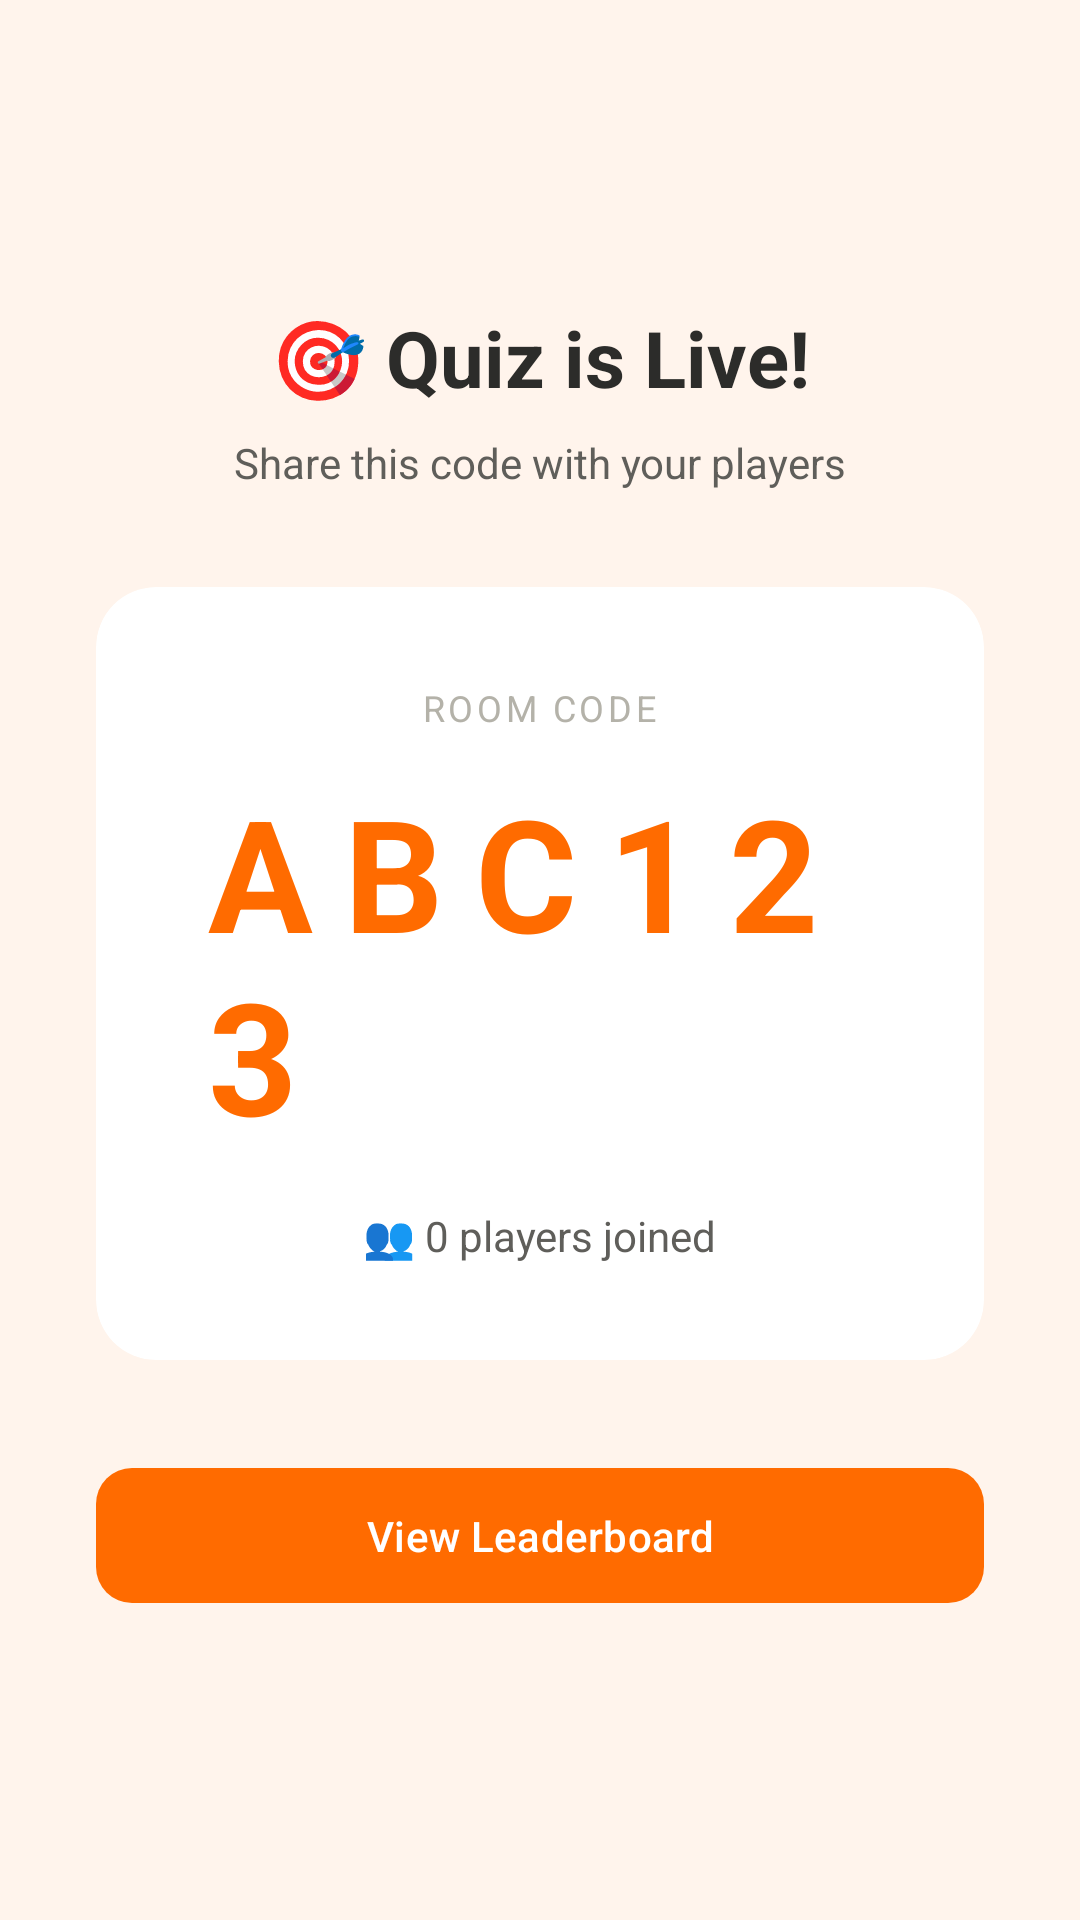

The Android layout XML behind this screen, and the referenced resources:
<!-- AndroidManifest.xml: application theme Theme.EduQuiz -->
<!-- res/layout/activity_room_code.xml -->
<?xml version="1.0" encoding="utf-8"?>
<LinearLayout
    xmlns:android="http://schemas.android.com/apk/res/android"
    xmlns:app="http://schemas.android.com/apk/res-auto"
    android:layout_width="match_parent"
    android:layout_height="match_parent"
    android:orientation="vertical"
    android:gravity="center"
    android:padding="32dp"
    android:background="#FFF4EC">

    <TextView
        android:layout_width="wrap_content"
        android:layout_height="wrap_content"
        android:text="🎯 Quiz is Live!"
        android:textSize="26sp"
        android:textStyle="bold"
        android:textColor="#2C2C2A"
        android:layout_marginBottom="8dp"/>

    <TextView
        android:layout_width="wrap_content"
        android:layout_height="wrap_content"
        android:text="Share this code with your players"
        android:textSize="14sp"
        android:textColor="#5F5E5A"
        android:layout_marginBottom="32dp"/>

    
    <androidx.cardview.widget.CardView
        android:layout_width="match_parent"
        android:layout_height="wrap_content"
        app:cardCornerRadius="20dp"
        app:cardElevation="0dp"
        app:cardBackgroundColor="#FFFFFF"
        app:strokeColor="#FFD4B0"
        app:strokeWidth="1dp"
        android:layout_marginBottom="32dp">

        <LinearLayout
            android:layout_width="match_parent"
            android:layout_height="wrap_content"
            android:orientation="vertical"
            android:gravity="center"
            android:padding="32dp">

            <TextView
                android:layout_width="wrap_content"
                android:layout_height="wrap_content"
                android:text="ROOM CODE"
                android:textSize="12sp"
                android:textColor="#B4B2A9"
                android:letterSpacing="0.1"
                android:layout_marginBottom="12dp"/>

            <TextView
                android:id="@+id/roomCodeText"
                android:layout_width="wrap_content"
                android:layout_height="wrap_content"
                android:text="ABC123"
                android:textSize="52sp"
                android:textStyle="bold"
                android:textColor="#FF6B00"
                android:letterSpacing="0.2"
                android:layout_marginBottom="16dp"/>

            
            <TextView
                android:id="@+id/playersJoinedText"
                android:layout_width="wrap_content"
                android:layout_height="wrap_content"
                android:text="👥 0 players joined"
                android:textSize="14sp"
                android:textColor="#5F5E5A"/>

        </LinearLayout>
    </androidx.cardview.widget.CardView>

    <com.google.android.material.button.MaterialButton
        android:id="@+id/viewLeaderboardButton"
        android:layout_width="match_parent"
        android:layout_height="wrap_content"
        android:text="View Leaderboard"
        android:paddingTop="13dp"
        android:paddingBottom="13dp"
        app:backgroundTint="#FF6B00"
        app:cornerRadius="12dp"/>

</LinearLayout>
<!-- resources referenced by this layout -->
<resources>
  <style name="Theme.EduQuiz" parent="Theme.Material3.Light.NoActionBar">
          <item name="colorPrimary">@color/primary</item>
          <item name="colorOnPrimary">@color/on_primary</item>
          <item name="colorPrimaryContainer">@color/primary_container</item>
          <item name="colorOnPrimaryContainer">@color/on_primary_container</item>
          <item name="android:windowBackground">@color/white</item>
          <item name="android:statusBarColor">@color/primary</item>
          <item name="colorSurface">@color/surface</item>
          <item name="colorOnSurface">@color/on_surface</item>
          <item name="colorSurfaceVariant">@color/surface_variant</item>
          <item name="colorOnSurfaceVariant">@color/on_surface_variant</item>
          <item name="colorOutlineVariant">@color/outline_variant</item>
  
          <item name="elevationOverlayEnabled">false</item>
      </style>
  <color name="primary">#630ed4</color>
  <color name="on_primary">#FFFFFF</color>
  <color name="primary_container">#7c3aed</color>
  <color name="on_primary_container">#FFFFFF</color>
  <color name="white">#FFFFFF</color>
  <color name="surface">#FFFFFF</color>
  <color name="on_surface">#121c2a</color>
  <color name="surface_variant">#FFFFFF</color>
  <color name="on_surface_variant">#44474E</color>
  <color name="outline_variant">#E2E1E9</color>
</resources>
